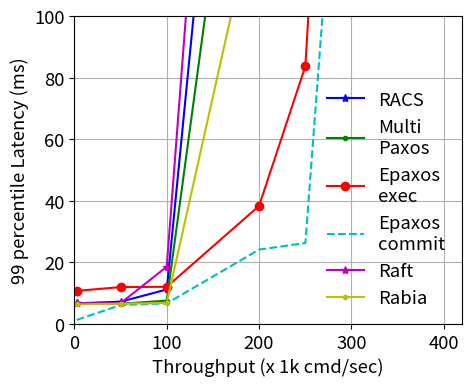

The matplotlib source for this figure: (Note: this script raises an exception after producing the figure.)
import matplotlib.pyplot as plt

# last updated 2023 September 13 14.51

paxos_throughput=[2504, 50015, 100011, 199995, 250030, 300031, 348066, 394746, 440371, 472538, 535065]
paxos_latency=[3321, 3719, 4234, 5100, 5294, 5698, 6226, 6589, 6918, 7378, 18889]
paxos_tail=[6670, 6588, 7598, 229320, 358267, 495844, 779152, 856529, 885923, 1122147, 1139849]

epaxos_exec_throughput=[2515, 50124, 100077, 200119, 250242, 300214, 350057, 400118, 450025, 499205, 587605, 701962, 795922]
epaxos_exec_latency=[3900, 5842, 5423, 5449, 5599, 5827, 5949, 6126, 6272, 6481, 6930, 7788, 8227]
epaxos_exec_tail=[10768, 11997, 12087, 38354, 83671, 334035, 309345, 360171, 428785, 497779, 730944, 932062, 875030]

epaxos_commit_throughput=[2516, 50125, 100093, 200123, 250258, 300218, 350126, 400059, 449979, 499707, 588312, 701316, 789652]
epaxos_commit_latency=[753, 2973, 3575, 3940, 4084, 4239, 4471, 4688, 4823, 5012, 5532, 6484, 7679]
epaxos_commit_tail=[1335, 6176, 6692, 24165, 26305, 224399, 427931, 335983, 414122, 475371, 673233, 809543, 813350]

raft_throughput=[2493, 50013, 100001, 199927, 244891, 289754, 332428, 376083, 416825, 453922, 472206]
raft_latency=[3425, 3843, 4278, 5112, 5555, 5930, 6213, 6518, 7411, 9995, 16155]
raft_tail=[6764, 6763, 18599, 409195, 1638669, 1484706, 1481646, 1447762, 1496754, 2000000, 2000000]

sporades_throughput=[2492, 50003, 100034, 200023, 247980, 295300, 343689, 385311, 430412, 458529]
sporades_latency=[3405, 4115, 4651, 5976, 6534, 6946, 7827, 9257, 9904, 47244]
sporades_tail=[6728, 7242, 11217, 316377, 1091804, 1137046, 969826, 1004098, 917585, 1442212]

rabia_throughput=[2516, 50124, 100050, 199891, 249928, 299602, 349987, 398472, 445729, 478877, 560958, 693295, 785540]
rabia_latency=[3409, 3498, 3658, 3720, 3904, 3784, 4081, 3895, 4023, 4268, 4823, 4606, 4696]
rabia_tail=[6366, 6598, 6865, 140505, 413509, 344466, 346905, 709583, 578927, 1222574, 1372473, 1335164, 1299787]

# cross checked with csv september 13 15.34

def di_func(array):
    returnList = []
    for l in array:
        returnList.append(l / 1000)
    return returnList


plt.figure(figsize=(5, 4))
plt.rcParams.update({'font.size': 13.30})
plt.rcParams['pdf.fonttype'] = 42
plt.rcParams['ps.fonttype'] = 42
ax = plt.gca()
ax.grid()
ax.set_xlim([0, 420])
ax.set_ylim([0, 100])

plt.plot(di_func(sporades_throughput),         di_func(sporades_tail),       'b*-', label="RACS")
plt.plot(di_func(paxos_throughput),            di_func(paxos_tail),          'g.-', label="Multi\nPaxos")
plt.plot(di_func(epaxos_exec_throughput),      di_func(epaxos_exec_tail),    'ro-', label="Epaxos\nexec")
plt.plot(di_func(epaxos_commit_throughput),    di_func(epaxos_commit_tail),  'c--', label="Epaxos\ncommit")
plt.plot(di_func(raft_throughput),             di_func(raft_tail),           'm*-', label="Raft")
plt.plot(di_func(rabia_throughput),            di_func(rabia_tail),          'y.-', label="Rabia")
# plt.plot(di_func(mandator_async_throughput), di_func(mandator_async_tail), 'ko-', label="SADL-RACS")

plt.xlabel('Throughput (x 1k cmd/sec)')
plt.ylabel('99 percentile Latency (ms)')
plt.legend(fancybox=True, framealpha=0, loc='lower right')
plt.savefig('experiments/best-case-lan/logs/lan_throughput_tail.pdf', bbox_inches='tight', pad_inches=0)
plt.close()
plt.clf()
plt.cla()


plt.figure(figsize=(5, 4))
plt.rcParams.update({'font.size': 13.30})
plt.rcParams['pdf.fonttype'] = 42
plt.rcParams['ps.fonttype'] = 42
ax = plt.gca()
ax.grid()
ax.set_xlim([0, 800])
ax.set_ylim([0, 18])

plt.plot(di_func(sporades_throughput),         di_func(sporades_latency),       'b*-', label="RACS")
plt.plot(di_func(paxos_throughput),            di_func(paxos_latency),          'g.-', label="Multi-Paxos")
plt.plot(di_func(epaxos_exec_throughput),      di_func(epaxos_exec_latency),    'ro-', label="Epaxos-exec")
plt.plot(di_func(epaxos_commit_throughput),    di_func(epaxos_commit_latency),  'c--', label="Epaxos-commit")
plt.plot(di_func(raft_throughput),             di_func(raft_latency),           'm*-', label="Raft")
plt.plot(di_func(rabia_throughput),            di_func(rabia_latency),          'y.-', label="Rabia")
# plt.plot(di_func(mandator_async_throughput), di_func(mandator_async_latency), 'ko-', label="SADL-RACS")


plt.xlabel('Throughput (x 1k cmd/sec)')
plt.ylabel('median Latency (ms)')
plt.legend(fancybox=True, framealpha=0)
plt.savefig('experiments/best-case-lan/logs/lan_throughput_median.pdf', bbox_inches='tight', pad_inches=0)
plt.close()
plt.clf()
plt.cla()

# 2023 september 13 15.37 verified